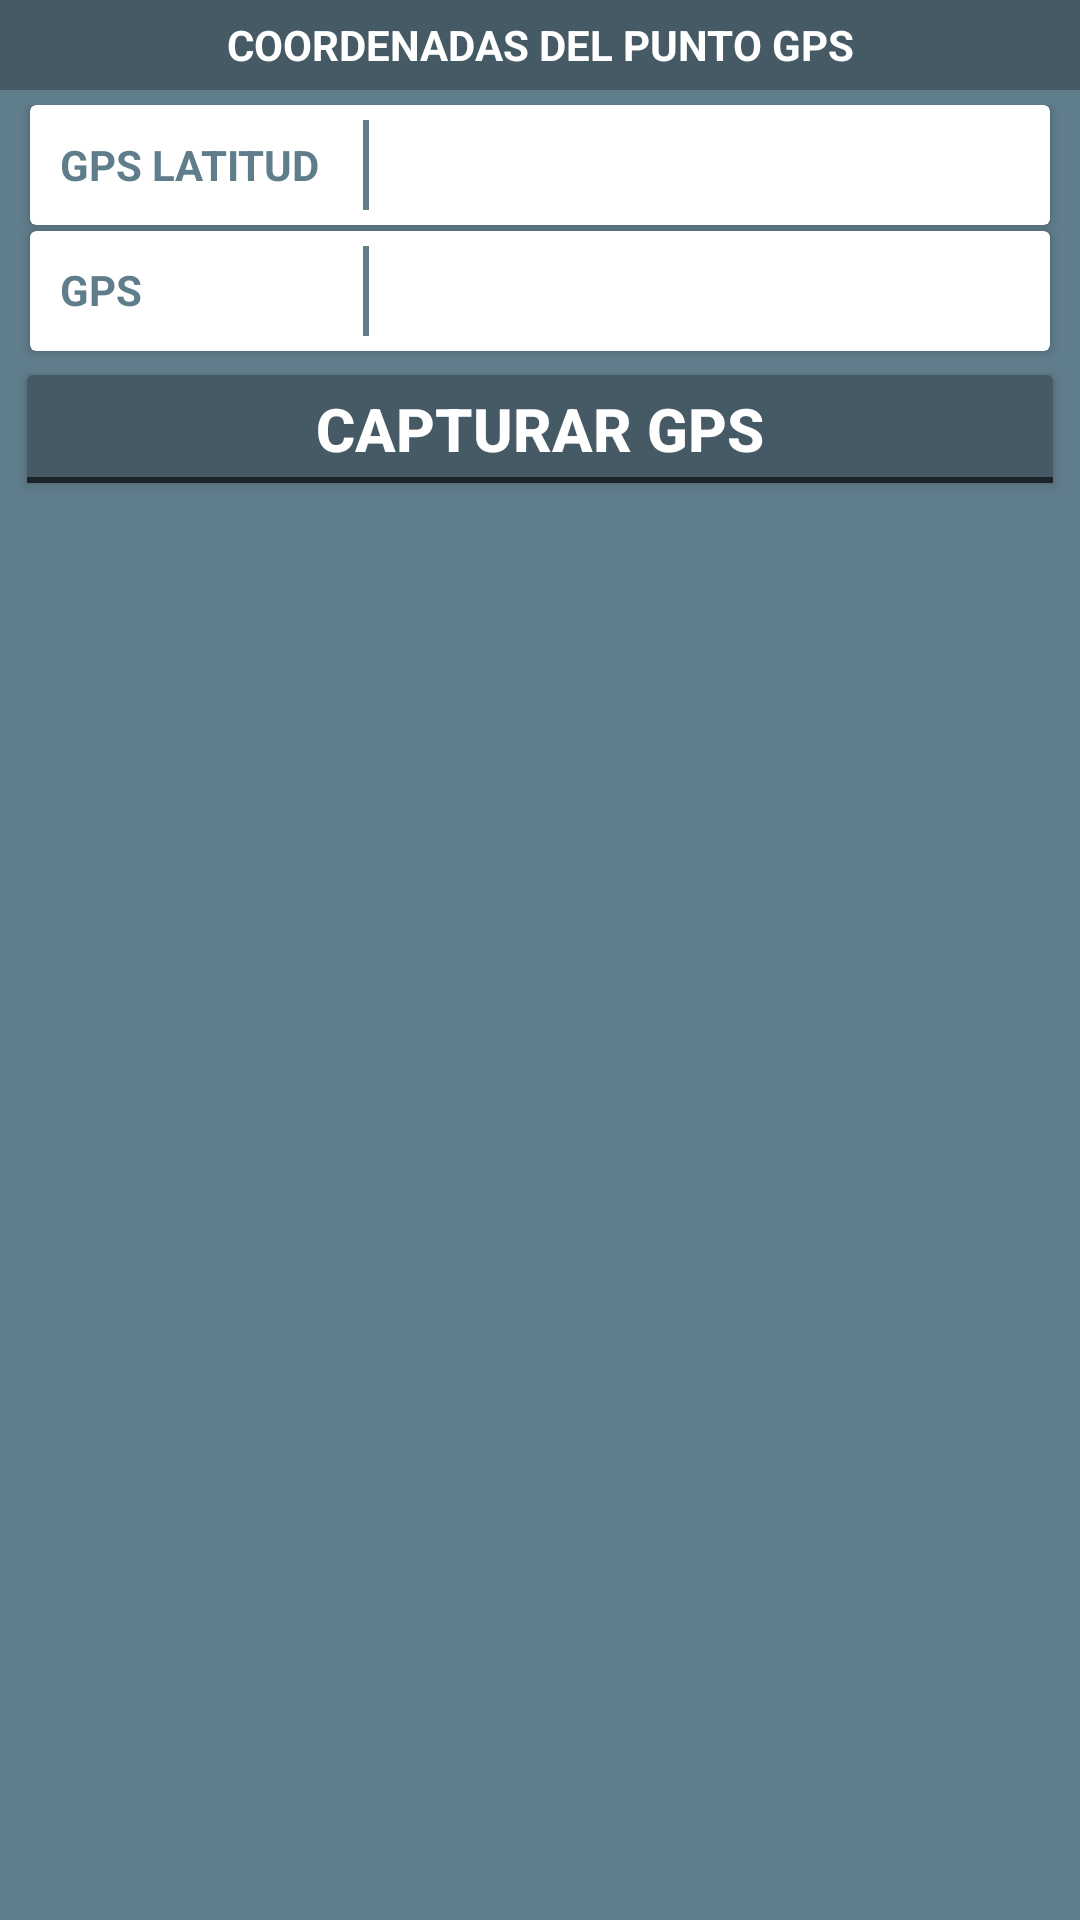

Layout XML and referenced resources for this Android screen:
<!-- AndroidManifest.xml: application theme AppTheme -->
<!-- res/layout/caratula_pgps.xml -->
<?xml version="1.0" encoding="utf-8"?>
<LinearLayout android:layout_width="match_parent"
    android:layout_height="wrap_content"
    android:orientation="vertical"
    android:layout_margin="@dimen/margen_small"
    android:background="@color/greyBluePrimary"
    xmlns:android="http://schemas.android.com/apk/res/android">
    <TextView
        android:layout_width="match_parent"
        android:layout_height="30dp"
        android:text="COORDENADAS DEL PUNTO GPS"
        android:textColor="@color/colorIcons"
        android:textStyle="bold"
        android:gravity="center"
        android:background="@color/greyBluePrimaryDark"/>
    <LinearLayout
        android:layout_margin="5dp"
        android:orientation="vertical"
        android:layout_width="match_parent"
        android:layout_height="wrap_content">
        <android.support.v7.widget.CardView
            android:id="@+id/gps_layout_latitud"
            android:layout_width="match_parent"
            android:layout_height="wrap_content"
            android:layout_marginLeft="5dp"
            android:layout_marginRight="5dp"
            android:layout_marginBottom="2dp">
            <LinearLayout
                android:layout_width="match_parent"
                android:layout_height="40dp"
                android:padding="5dp"
                android:orientation="horizontal">
                <TextView
                    android:layout_width="0dp"
                    android:layout_height="match_parent"
                    android:layout_weight="1"
                    android:text="GPS LATITUD"
                    android:textStyle="bold"
                    android:padding="5dp"
                    android:textColor="@color/greyBluePrimary"
                    android:gravity="center_vertical"
                    />
                <View
                    android:layout_width="2dp"
                    android:layout_height="match_parent"
                    android:background="@color/greyBluePrimary"/>
                <TextView
                    android:id="@+id/gps_txt_latitud"
                    android:layout_width="0dp"
                    android:layout_height="match_parent"
                    android:layout_weight="2"
                    android:layout_marginLeft="10dp"/>
            </LinearLayout>
        </android.support.v7.widget.CardView>
        <android.support.v7.widget.CardView
            android:id="@+id/gps_layout_longitud"
            android:layout_width="match_parent"
            android:layout_height="wrap_content"
            android:layout_marginLeft="5dp"
            android:layout_marginRight="5dp"
            android:layout_marginBottom="2dp">
            <LinearLayout
                android:layout_width="match_parent"
                android:layout_height="40dp"
                android:padding="5dp"
                android:orientation="horizontal">
                <TextView
                    android:layout_width="0dp"
                    android:layout_height="match_parent"
                    android:layout_weight="1"
                    android:text="GPS LONGITUD"
                    android:textStyle="bold"
                    android:padding="5dp"
                    android:textColor="@color/greyBluePrimary"
                    android:gravity="center_vertical"
                    />
                <View
                    android:layout_width="2dp"
                    android:layout_height="match_parent"
                    android:background="@color/greyBluePrimary"/>
                <TextView
                    android:id="@+id/gps_txt_longitud"
                    android:layout_width="0dp"
                    android:layout_height="match_parent"
                    android:layout_weight="2"
                    android:layout_marginLeft="10dp"/>
            </LinearLayout>
        </android.support.v7.widget.CardView>
        <android.support.v7.widget.CardView
            android:id="@+id/gps_layout_altitud"
            android:layout_width="match_parent"
            android:layout_height="wrap_content"
            android:layout_marginLeft="5dp"
            android:layout_marginRight="5dp"
            android:visibility="gone"
            android:layout_marginBottom="2dp">
            <LinearLayout
                android:layout_width="match_parent"
                android:layout_height="40dp"
                android:padding="5dp"
                android:orientation="horizontal">
                <TextView
                    android:layout_width="0dp"
                    android:layout_height="match_parent"
                    android:layout_weight="1"
                    android:text="4. GPS ALTITUD"
                    android:textStyle="bold"
                    android:padding="5dp"
                    android:textColor="@color/greyBluePrimary"
                    android:gravity="center_vertical"
                    />
                <View
                    android:layout_width="2dp"
                    android:layout_height="match_parent"
                    android:background="@color/greyBluePrimary"/>
                <TextView
                    android:id="@+id/gps_txt_altitud"
                    android:layout_width="0dp"
                    android:layout_height="match_parent"
                    android:layout_weight="2"
                    android:layout_marginLeft="10dp"/>
            </LinearLayout>
        </android.support.v7.widget.CardView>
        <ToggleButton
            android:id="@+id/gps_btn_captura"
            android:layout_width="match_parent"
            android:layout_height="wrap_content"
            android:textOn="DETENER CAPTURA"
            android:textOff="CAPTURAR GPS"
            android:textStyle="bold"
            android:textColor="@color/colorIcons"
            android:theme="@style/RaisedButtonVisitaAgregar"
            />
    </LinearLayout>
</LinearLayout>
<!-- resources referenced by this layout -->
<resources>
  <color name="colorIcons">#FFFFFF</color>
  <color name="greyBluePrimary">#607D8B</color>
  <color name="greyBluePrimaryDark">#455A64</color>
  <dimen name="margen_small">8dp</dimen>
  <style name="RaisedButtonVisitaAgregar" parent="Theme.AppCompat.Light">
          <item name="colorButtonNormal">@color/greyBluePrimaryDark</item>
          <item name="colorControlHighlight">@color/greyBluePrimaryDark</item>
          <item name="android:textSize">@dimen/texto_medium</item>
          <item name="android:textColor">@android:color/white</item>
      </style>
  <style name="AppTheme" parent="Theme.AppCompat.Light.NoActionBar">
          
          <item name="colorPrimary">@color/colorPrimary</item>
          <item name="colorPrimaryDark">@color/colorPrimaryDark</item>
          <item name="colorAccent">@color/colorAccent</item>
          <item name="cardViewStyle">@style/CardView</item>
      </style>
  <dimen name="texto_medium">20sp</dimen>
  <color name="colorPrimary">#1B4379</color>
  <color name="colorPrimaryDark">#132e53</color>
  <color name="colorAccent">#607D8B</color>
</resources>
